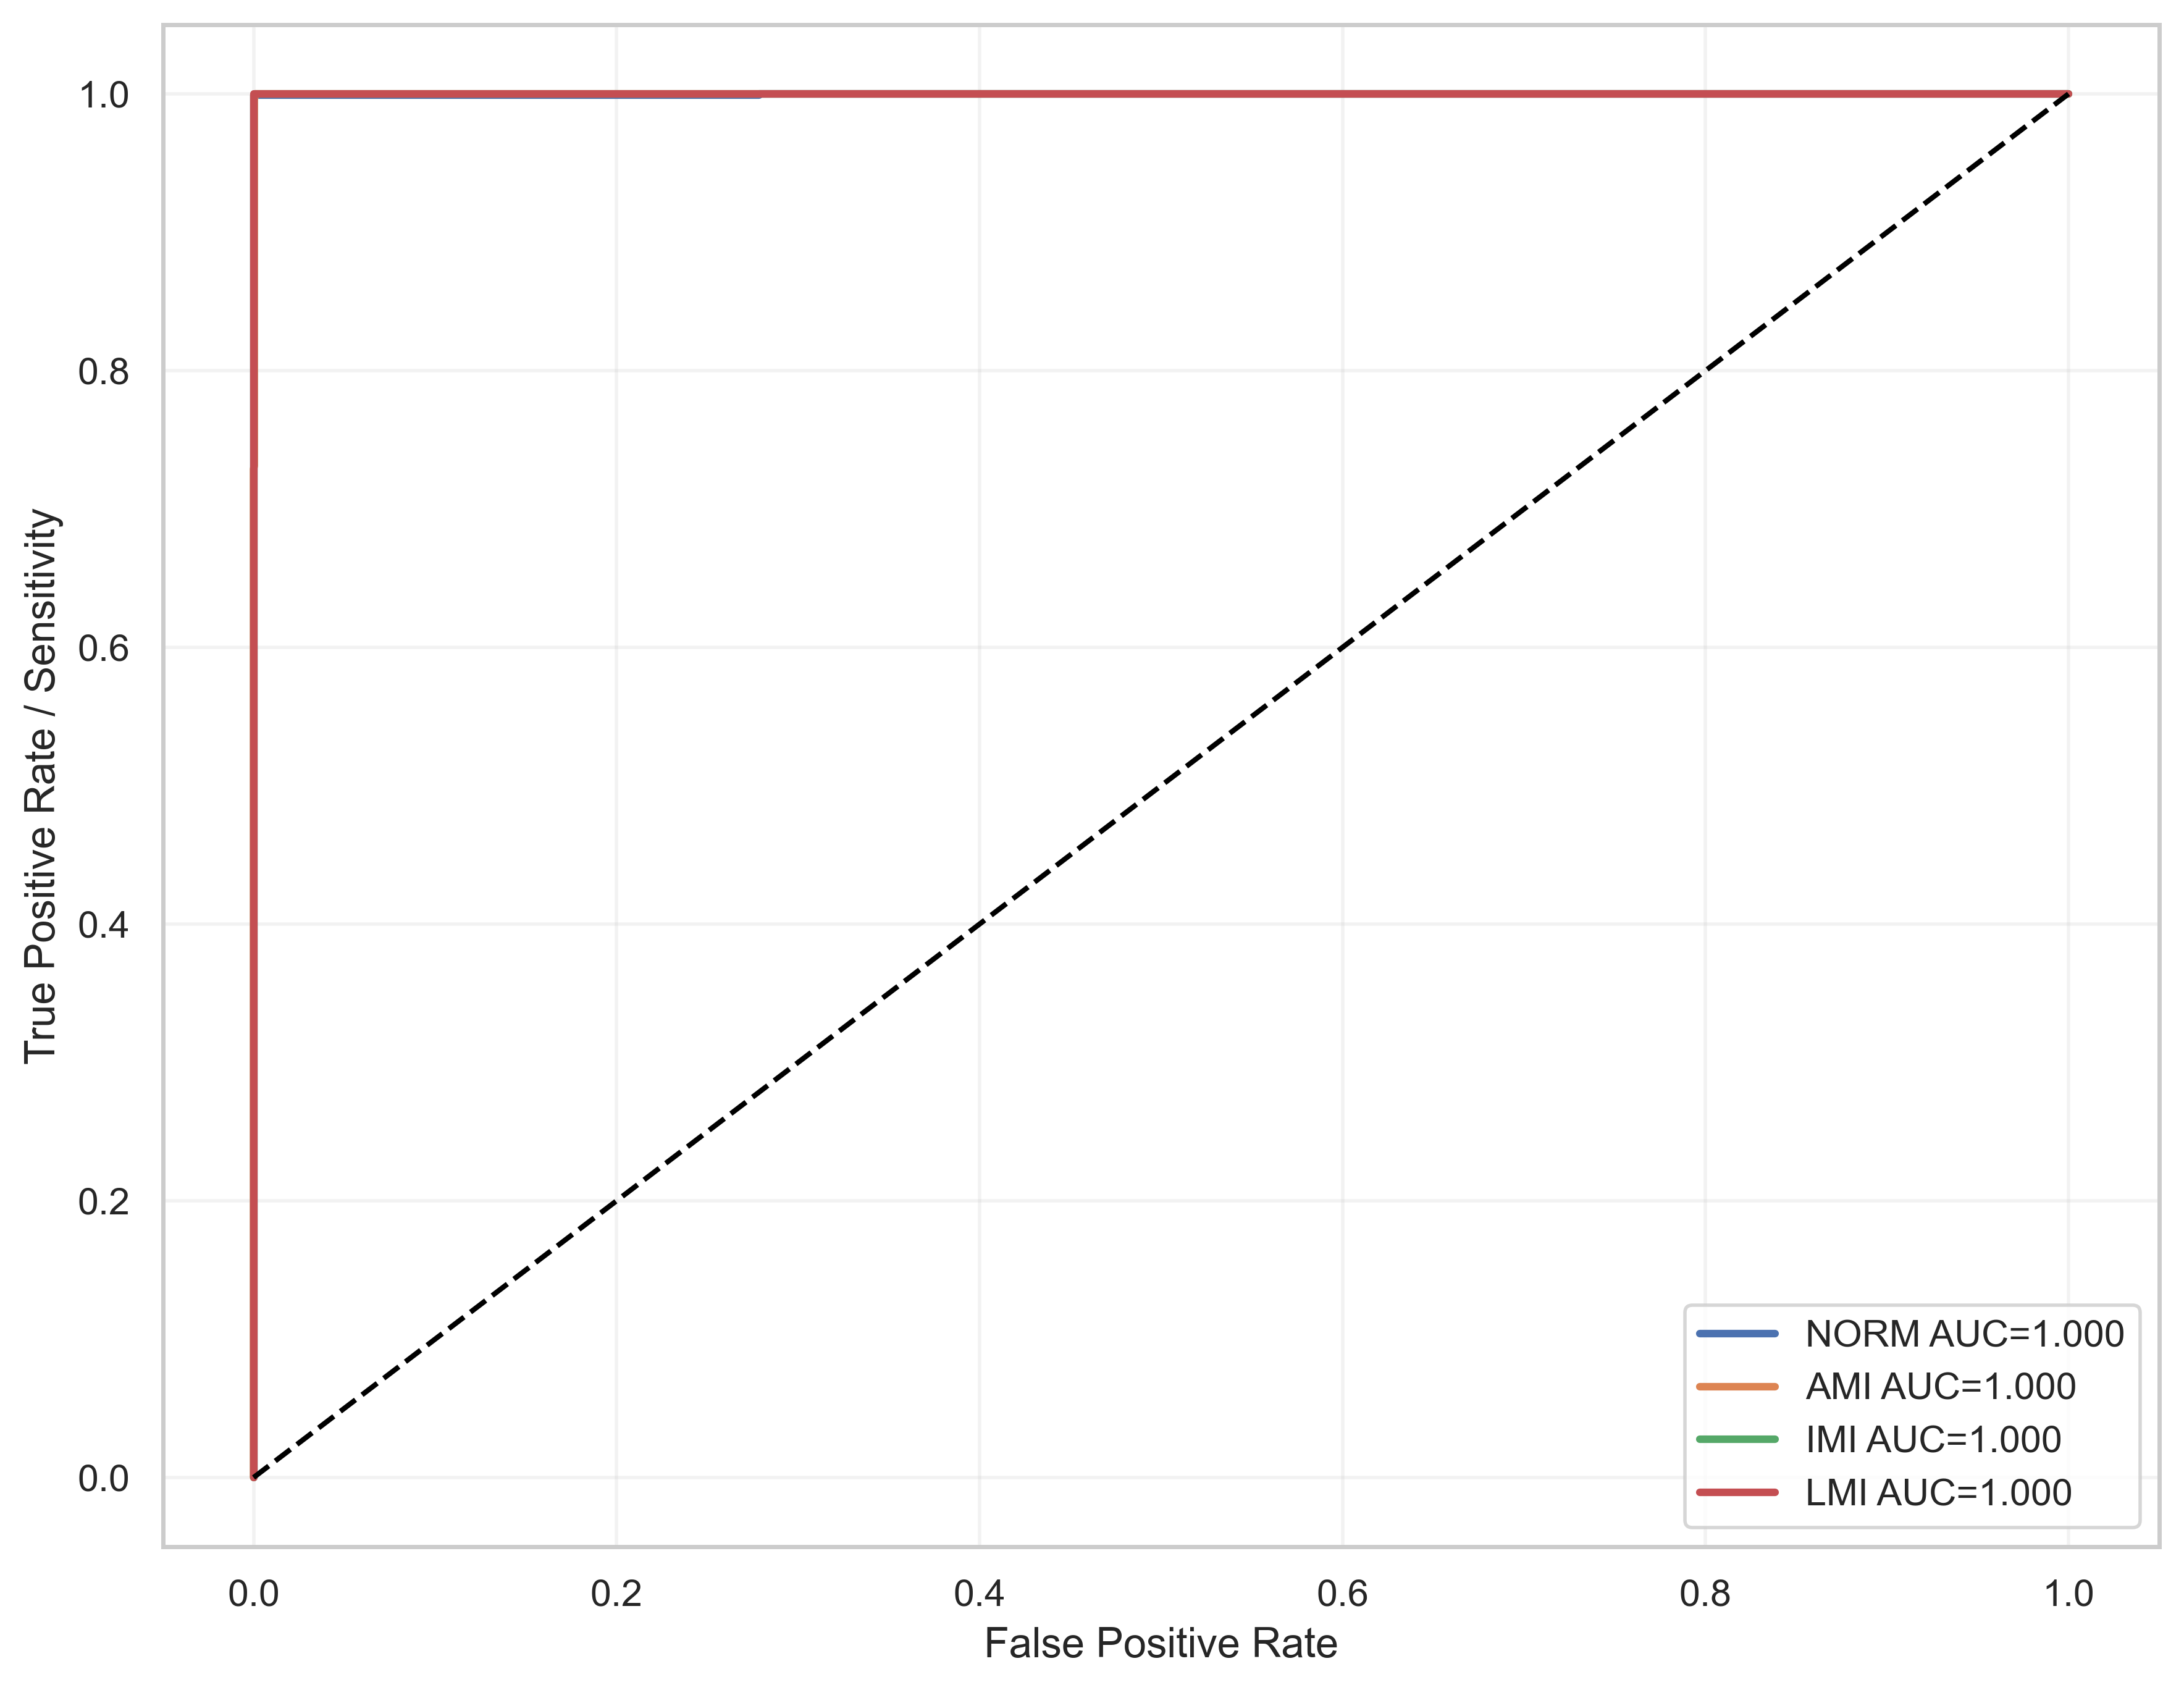

The data file committed next to this chart (first rows):
label, fpr, tpr, auc
NORM, 0.0, 0.0, 0.9997
NORM, 0.0, 0.00278, 0.9997
NORM, 0.0, 0.007414, 0.9997
NORM, 0.0, 0.0139, 0.9997
NORM, 0.0, 0.01946, 0.9997
NORM, 0.0, 0.02595, 0.9997
NORM, 0.0, 0.0278, 0.9997
NORM, 0.0, 0.038, 0.9997
NORM, 0.0, 0.04634, 0.9997
NORM, 0.0, 0.06302, 0.9997
NORM, 0.0, 0.1019, 0.9997
NORM, 0.0, 0.1233, 0.9997
NORM, 0.0, 0.1501, 0.9997
NORM, 0.0, 0.1668, 0.9997
NORM, 0.0, 0.1946, 0.9997
NORM, 0.0, 0.2095, 0.9997
NORM, 0.0, 0.2465, 0.9997
NORM, 0.0, 0.2641, 0.9997
NORM, 0.0, 0.2827, 0.9997
NORM, 0.0, 0.2984, 0.9997
NORM, 0.0, 0.3133, 0.9997
NORM, 0.0, 0.3234, 0.9997
NORM, 0.0, 0.3355, 0.9997
NORM, 0.0, 0.3438, 0.9997
NORM, 0.0, 0.3577, 0.9997
NORM, 0.0, 0.3772, 0.9997
NORM, 0.0, 0.3911, 0.9997
NORM, 0.0, 0.4124, 0.9997
NORM, 0.0, 0.4291, 0.9997
NORM, 0.0, 0.4541, 0.9997
NORM, 0.0, 0.4745, 0.9997
NORM, 0.0, 0.4921, 0.9997
NORM, 0.0, 0.506, 0.9997
NORM, 0.0, 0.5218, 0.9997
NORM, 0.0, 0.5422, 0.9997
NORM, 0.0, 0.5514, 0.9997
NORM, 0.0, 0.5755, 0.9997
NORM, 0.0, 0.5922, 0.9997
NORM, 0.0, 0.6015, 0.9997
NORM, 0.0, 0.607, 0.9997
NORM, 0.0, 0.6228, 0.9997
NORM, 0.0, 0.6274, 0.9997
NORM, 0.0, 0.6367, 0.9997
NORM, 0.0, 0.6441, 0.9997
NORM, 0.0, 0.6534, 0.9997
NORM, 0.0, 0.658, 0.9997
NORM, 0.0, 0.6664, 0.9997
NORM, 0.0, 0.6784, 0.9997
NORM, 0.0, 0.6877, 0.9997
NORM, 0.0, 0.6914, 0.9997
NORM, 0.0, 0.7044, 0.9997
NORM, 0.0, 0.7099, 0.9997
NORM, 0.0, 0.7136, 0.9997
NORM, 0.0, 0.7201, 0.9997
NORM, 0.0, 0.7285, 0.9997
NORM, 0.0, 0.7349, 0.9997
NORM, 0.0, 0.7386, 0.9997
NORM, 0.0, 0.7461, 0.9997
NORM, 0.0, 0.7498, 0.9997
NORM, 0.0, 0.7563, 0.9997
... 536 more rows
